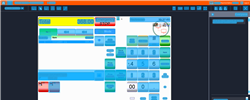
Task: Trigger Based Attended Automation
Workflow: NAMOS_PayWithCash_P1

Step 1: Computer Vision in window 'Web Rep Console*' (msedge.exe)

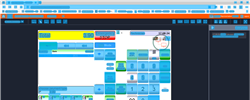
Step 2: CV refresh

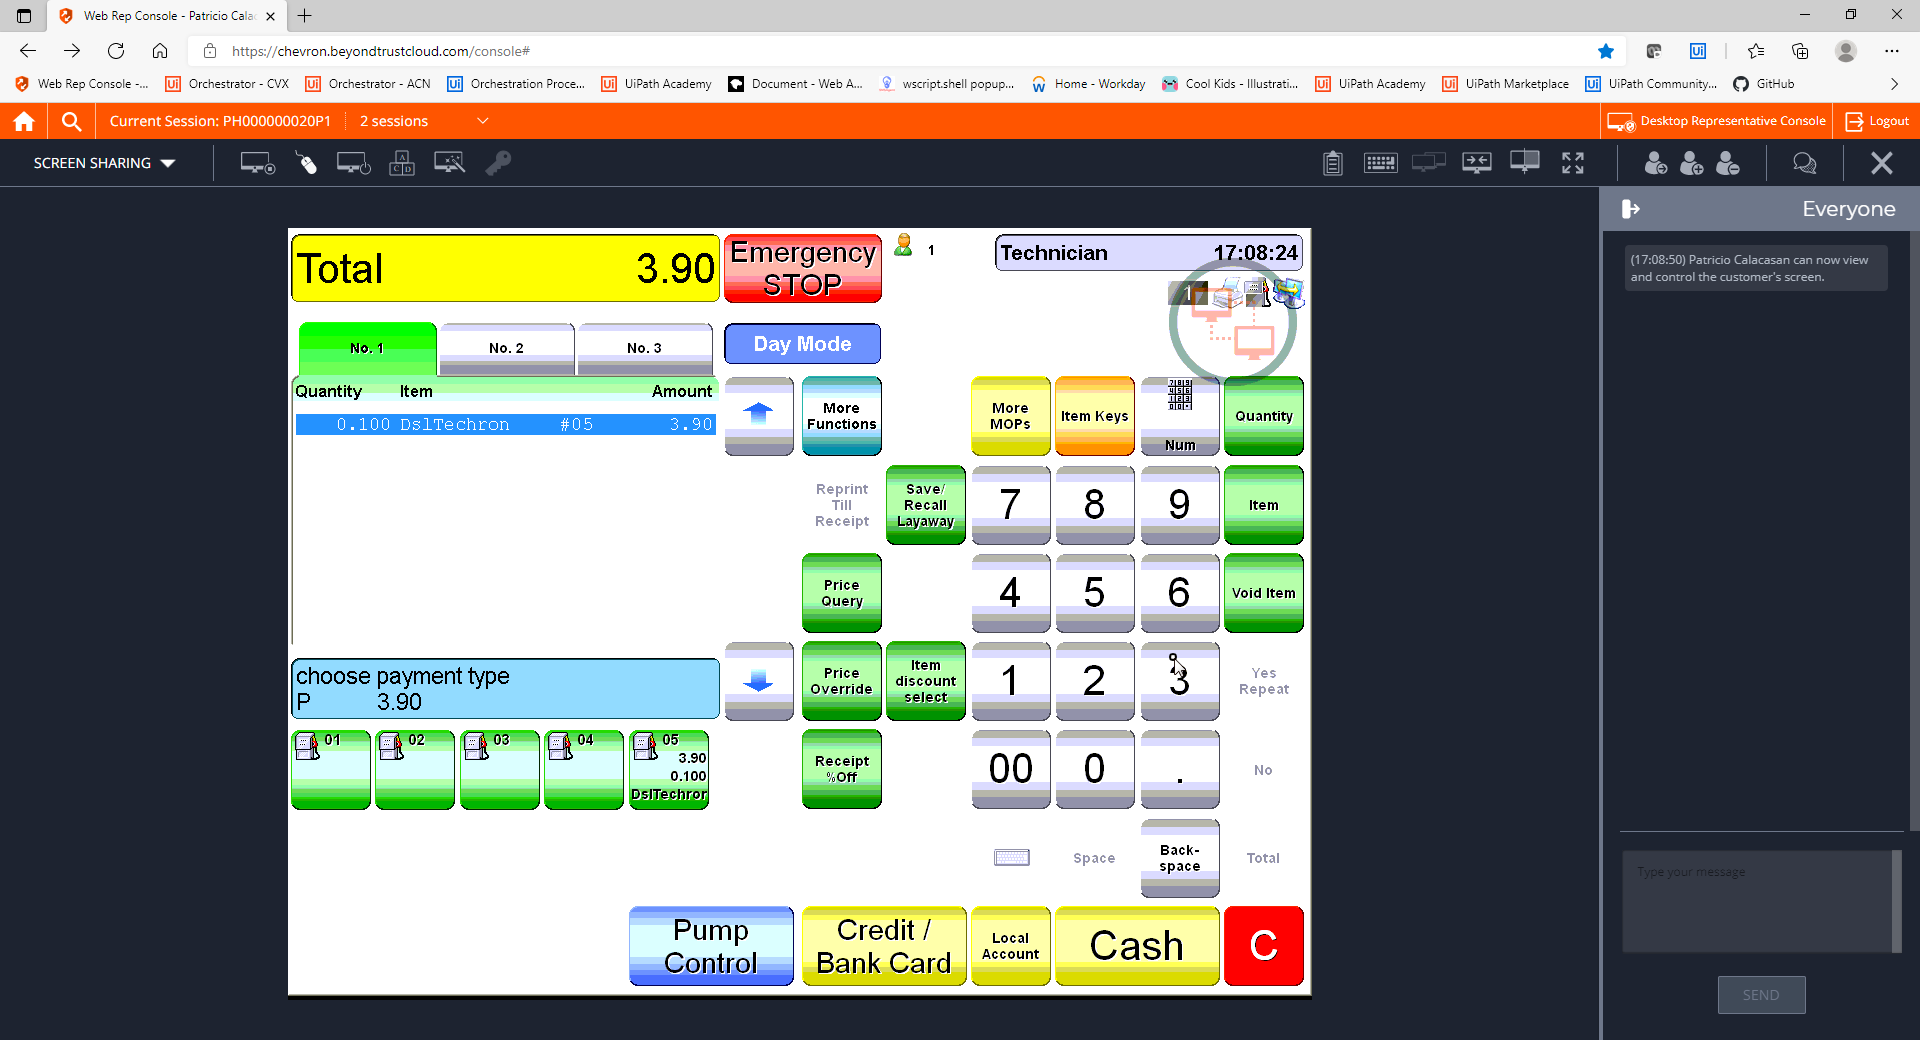
Step 3: CVCache

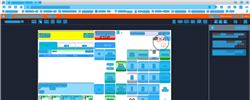
Step 4: CV refresh

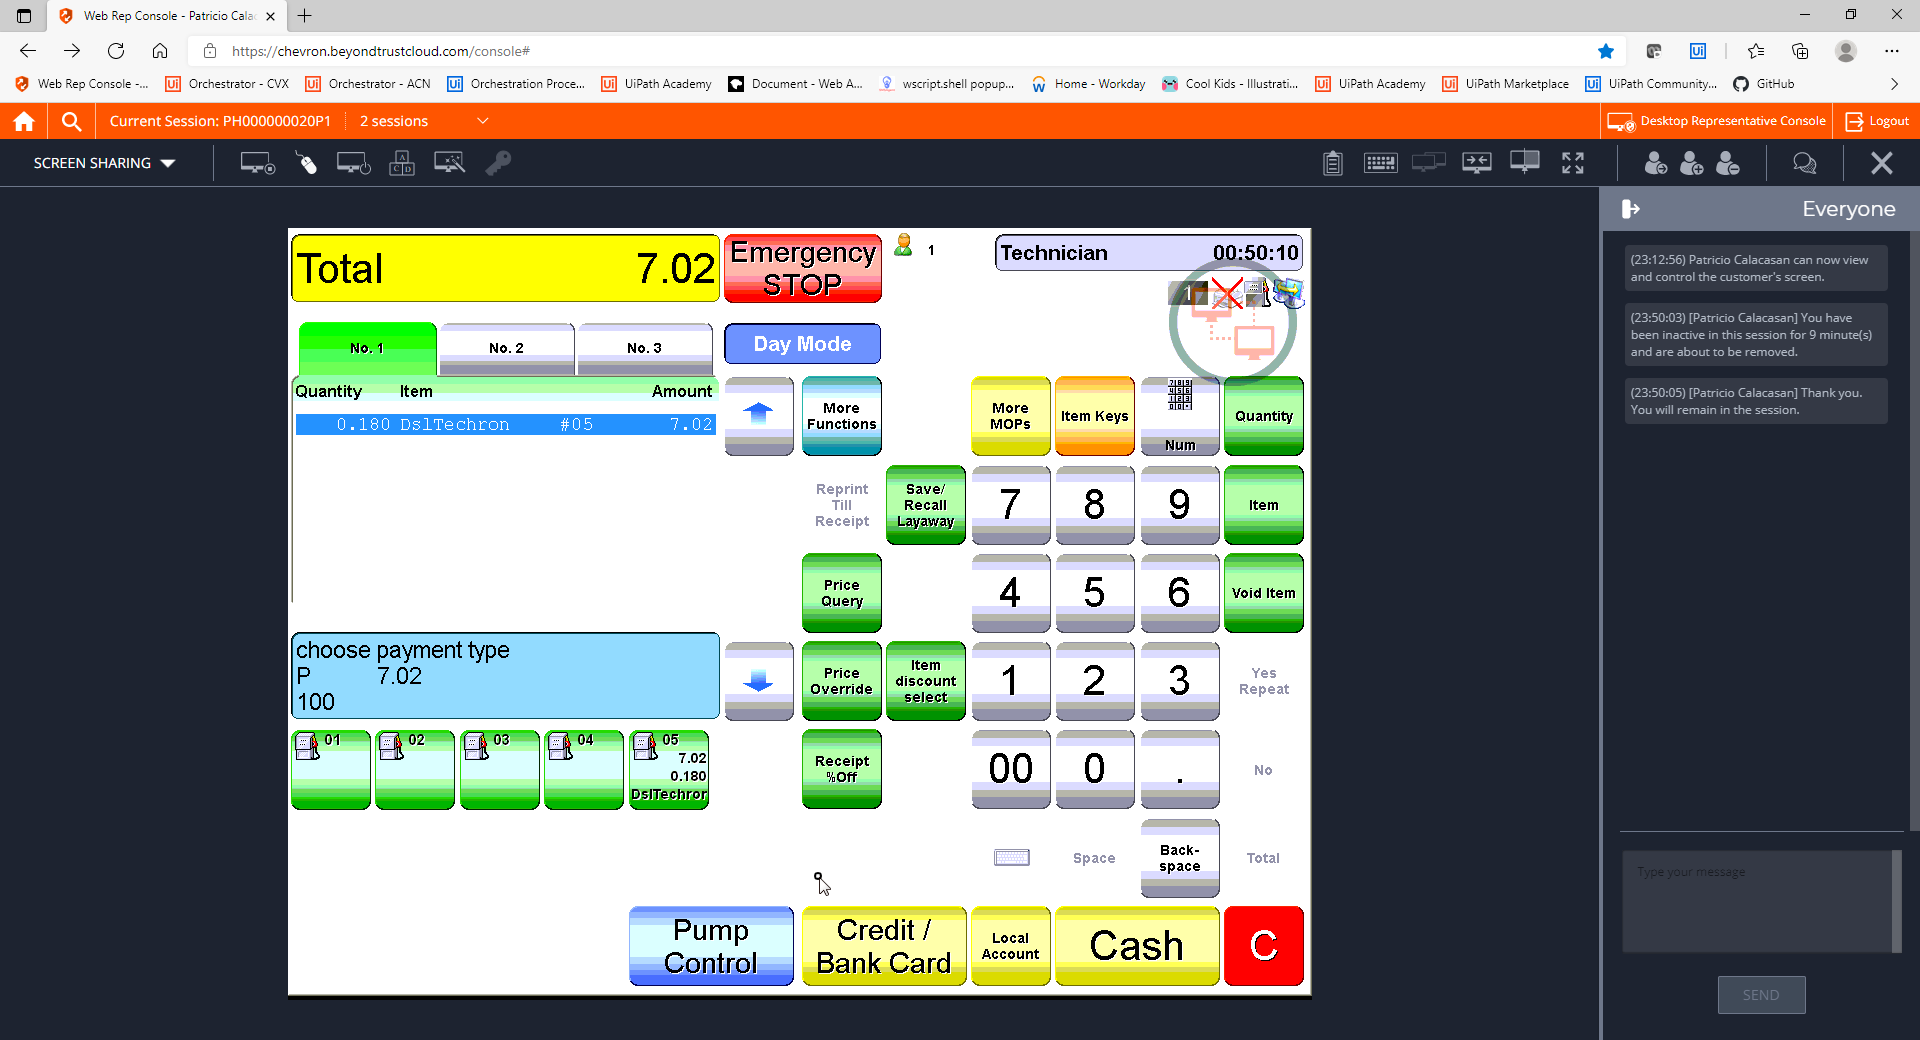
Step 5: CVCache

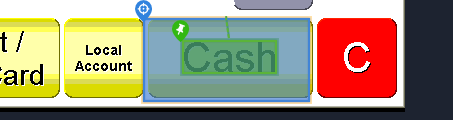
Step 6 [try]: CV Click - Button

Step 7: CvDescriptor (same screen as step 6)

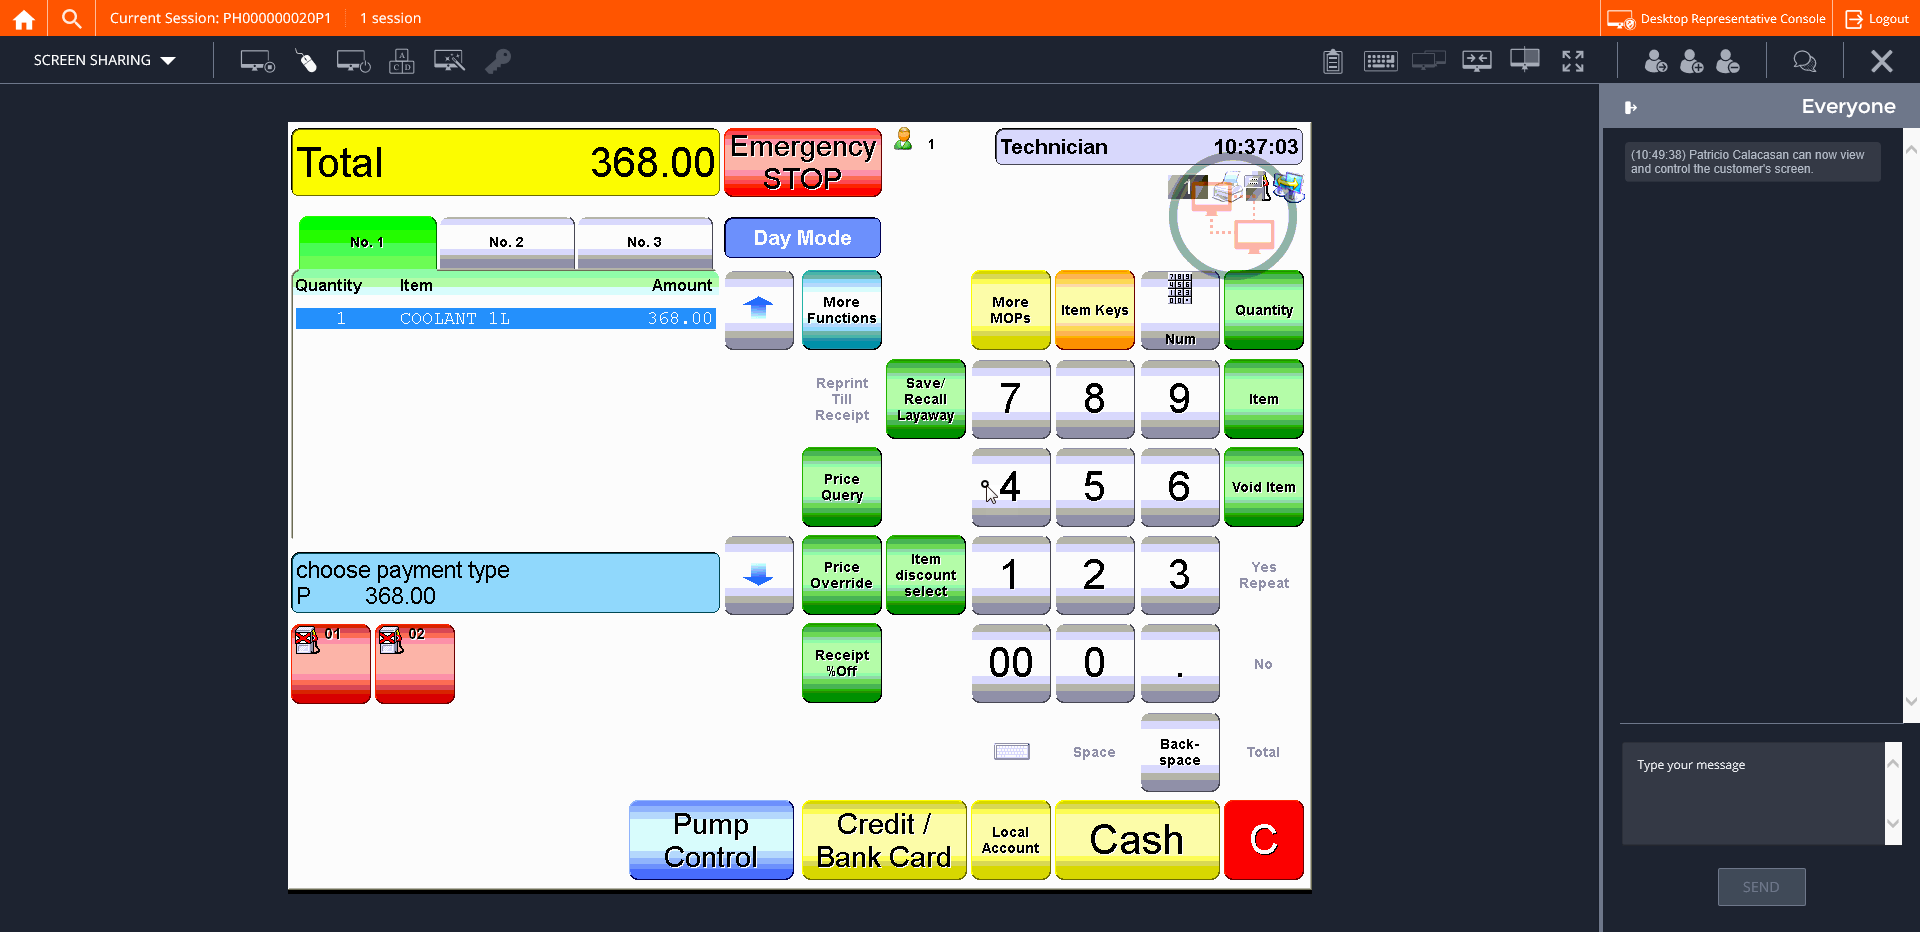
Step 8: CVCache